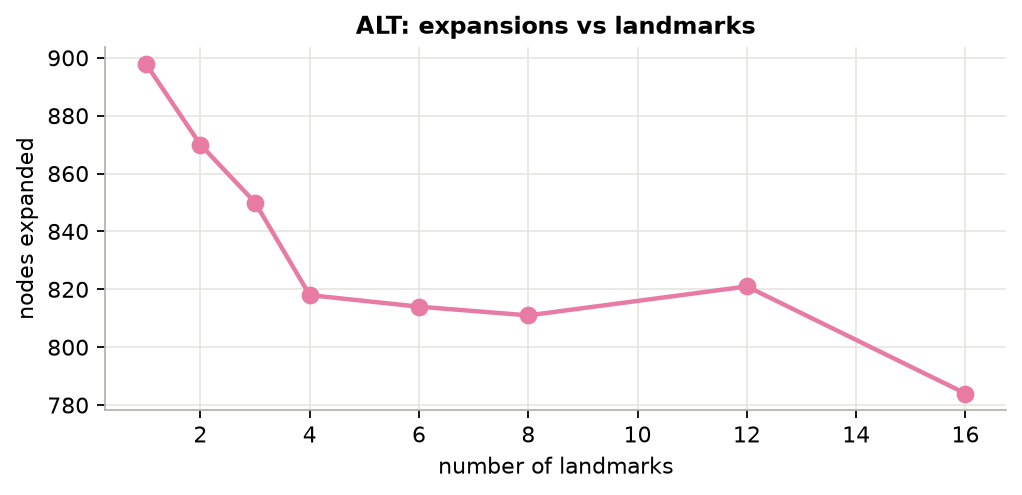

The data file committed next to this chart (first rows):
landmarks, expanded, search_ms, precompute_ms
1, 898, 11.84, 2.1
2, 870, 11.34, 2.1
3, 850, 10.9, 2.4
4, 818, 10.68, 2.9
6, 814, 10.6, 3.7
8, 811, 10.91, 5.0
12, 821, 11.56, 7.6
16, 784, 11.56, 11.3
